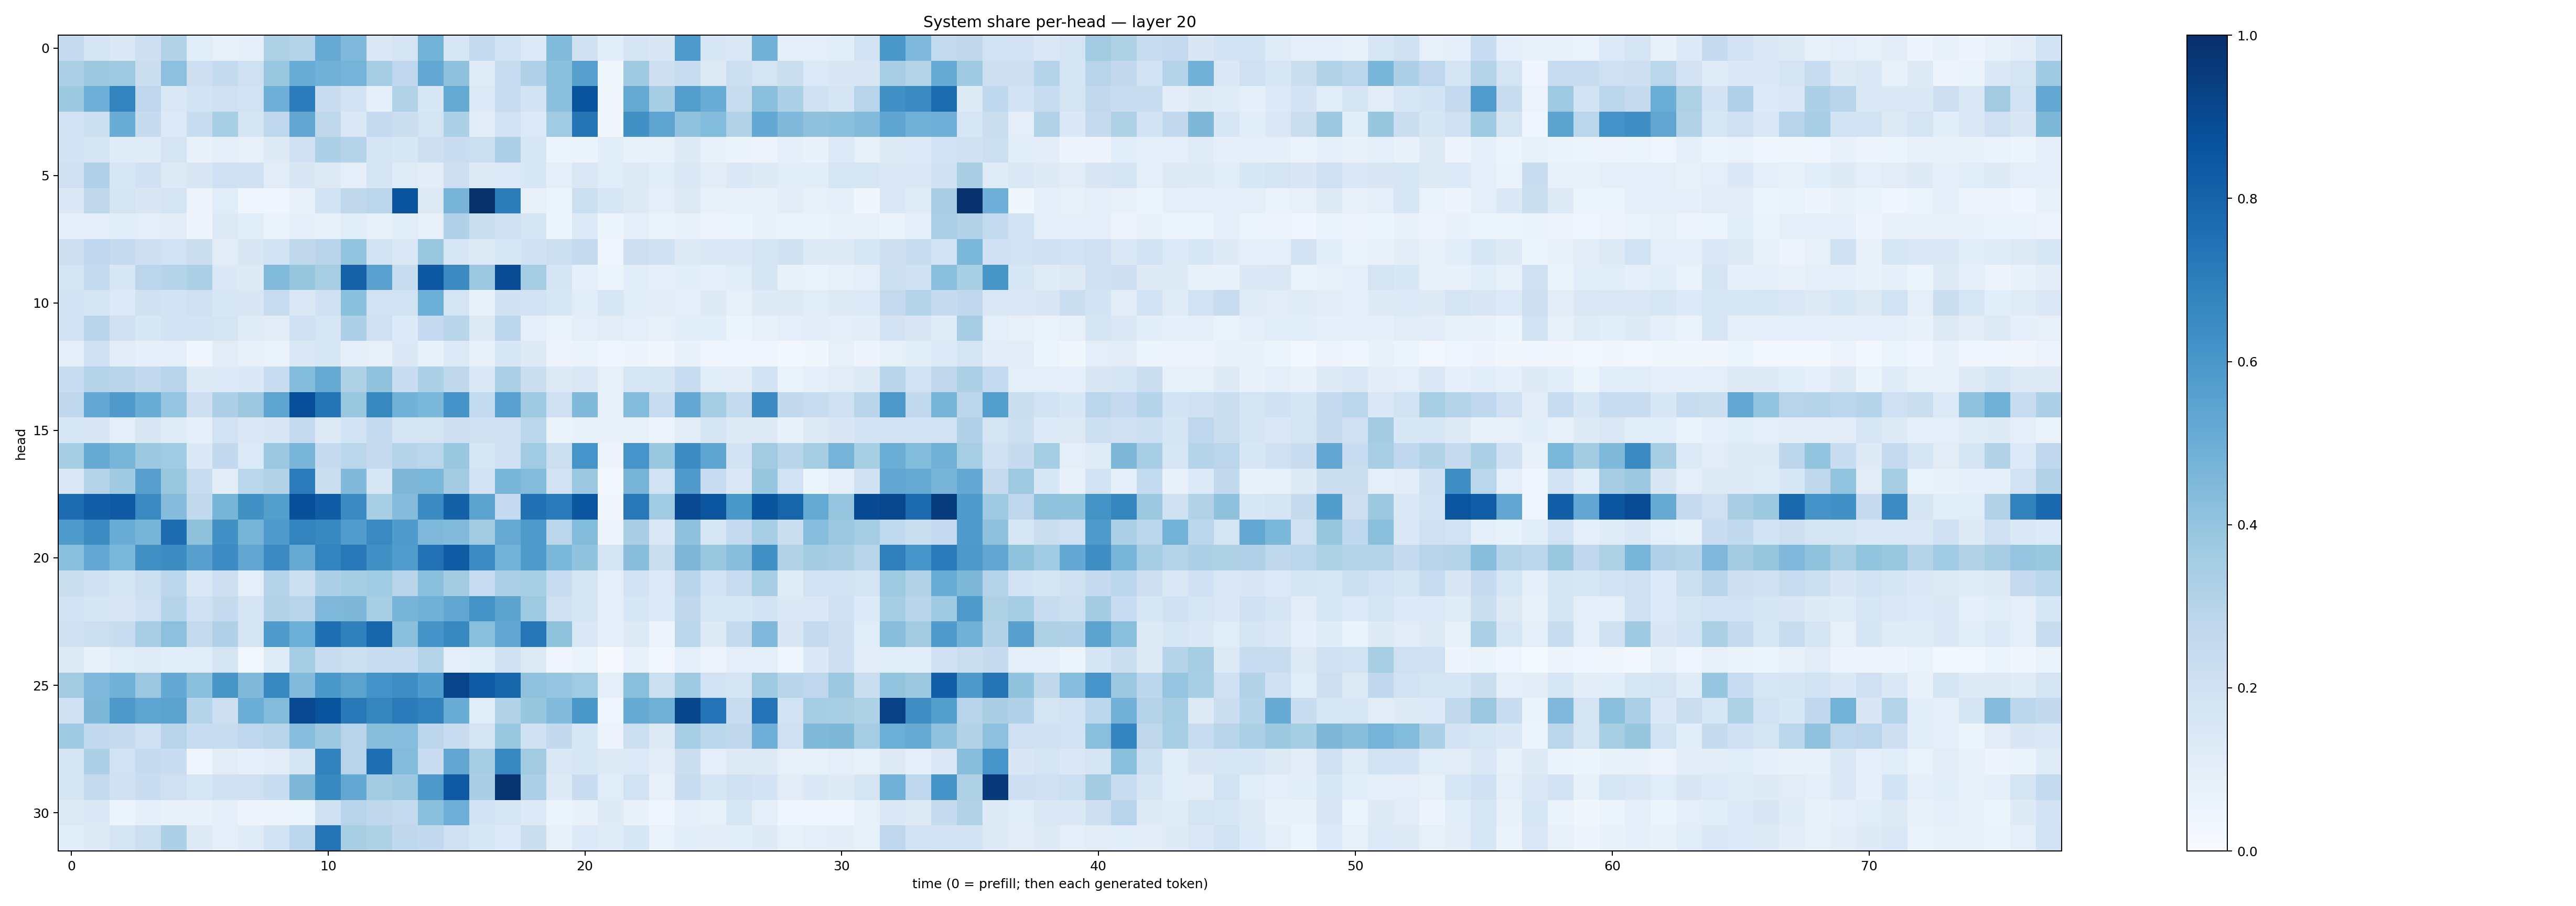

The file beside this chart, header and first rows:
0.24940431, 0.17519623, 0.1437768, 0.21298833, 0.31016943, 0.113554746, 0.085285254, 0.08670313, 0.32373053, 0.3025794, 0.51349723, 0.4496422, 0.14408718, 0.17816706, 0.47798285, 0.1615646, 0.2558877, 0.18705143, 0.13624392, 0.4424714, 0.19872381, 0.108873025, 0.16469122, 0.14941408
0.3313, 0.375, 0.3734, 0.2212, 0.4142, 0.2131, 0.2565, 0.2109, 0.3839, 0.5058, 0.4807, 0.4744, 0.3485, 0.2687, 0.5238, 0.4137, 0.1202, 0.2409, 0.3202, 0.4201, 0.5623, 0.03892, 0.3698, 0.2139
0.3761, 0.4942, 0.6788, 0.2771, 0.1432, 0.1865, 0.2083, 0.189, 0.4931, 0.7034, 0.2288, 0.1838, 0.08929, 0.3112, 0.1531, 0.5192, 0.1336, 0.2347, 0.183, 0.4203, 0.8627, 0.03328, 0.5177, 0.3485
0.1817, 0.217, 0.5052, 0.2427, 0.1348, 0.2352, 0.3421, 0.1689, 0.2745, 0.5303, 0.2723, 0.1458, 0.2502, 0.2198, 0.1769, 0.3303, 0.1049, 0.1912, 0.1343, 0.3654, 0.7383, 0.0323, 0.6289, 0.54
0.182, 0.1679, 0.1192, 0.1188, 0.1748, 0.07587, 0.09311, 0.08085, 0.1231, 0.2038, 0.3308, 0.3024, 0.1716, 0.1549, 0.2144, 0.2284, 0.2172, 0.333, 0.1554, 0.05994, 0.06506, 0.1088, 0.07692, 0.08236
0.2073, 0.3182, 0.1635, 0.2001, 0.1274, 0.1496, 0.207, 0.2022, 0.1129, 0.1489, 0.1255, 0.09851, 0.1734, 0.1179, 0.1025, 0.2138, 0.1252, 0.1346, 0.1533, 0.08818, 0.1459, 0.1147, 0.1316, 0.1166
0.138, 0.27, 0.1755, 0.151, 0.1762, 0.05708, 0.1151, 0.04581, 0.04416, 0.07998, 0.187, 0.2729, 0.2872, 0.8636, 0.1319, 0.469, 0.9985, 0.7005, 0.076, 0.06102, 0.2176, 0.1574, 0.1291, 0.09691
0.08816, 0.0998, 0.1074, 0.09944, 0.1052, 0.05838, 0.1286, 0.1134, 0.07014, 0.09134, 0.08327, 0.1081, 0.0832, 0.1146, 0.07835, 0.3195, 0.2264, 0.2062, 0.1668, 0.06241, 0.1359, 0.05262, 0.101, 0.06733
0.2113, 0.2672, 0.2488, 0.2144, 0.1905, 0.2204, 0.1097, 0.1521, 0.1918, 0.2708, 0.2939, 0.3992, 0.1903, 0.1408, 0.3842, 0.1566, 0.1311, 0.1551, 0.2005, 0.2185, 0.25, 0.04355, 0.2133, 0.1964
0.1727, 0.2551, 0.1541, 0.282, 0.3033, 0.3305, 0.1406, 0.1242, 0.443, 0.3939, 0.3418, 0.8076, 0.5539, 0.2396, 0.844, 0.6486, 0.3822, 0.8871, 0.3524, 0.1653, 0.0865, 0.06122, 0.1071, 0.09291
0.1871, 0.1671, 0.1352, 0.1978, 0.1867, 0.2063, 0.156, 0.1497, 0.235, 0.1476, 0.2013, 0.4208, 0.1877, 0.1942, 0.4963, 0.174, 0.07054, 0.1972, 0.1805, 0.1634, 0.1171, 0.1571, 0.1165, 0.1031
0.1886, 0.2927, 0.1961, 0.1543, 0.183, 0.185, 0.1749, 0.121, 0.1117, 0.2048, 0.1582, 0.3257, 0.2071, 0.1335, 0.2519, 0.2904, 0.132, 0.2808, 0.09593, 0.06907, 0.09858, 0.112, 0.1004, 0.07873
0.1004, 0.2084, 0.1016, 0.08854, 0.08751, 0.04218, 0.1115, 0.07948, 0.06749, 0.1416, 0.1561, 0.09128, 0.08104, 0.1382, 0.07742, 0.1337, 0.08122, 0.1547, 0.1246, 0.0551, 0.06627, 0.04178, 0.04707, 0.03329
0.2271, 0.2987, 0.2921, 0.2581, 0.2953, 0.1306, 0.136, 0.1376, 0.2327, 0.4395, 0.5147, 0.3229, 0.4088, 0.2284, 0.3303, 0.2725, 0.1371, 0.3332, 0.2249, 0.127, 0.1415, 0.08397, 0.1581, 0.1654
0.2709, 0.5272, 0.5791, 0.5073, 0.3975, 0.2133, 0.328, 0.3773, 0.542, 0.8828, 0.7349, 0.3836, 0.664, 0.4871, 0.4597, 0.6131, 0.2569, 0.5576, 0.3688, 0.2091, 0.4478, 0.07379, 0.4413, 0.2414
0.1566, 0.1503, 0.09392, 0.1511, 0.1192, 0.09028, 0.1889, 0.1423, 0.1515, 0.2546, 0.1294, 0.1874, 0.2572, 0.1795, 0.1724, 0.212, 0.1956, 0.2036, 0.2882, 0.06614, 0.07314, 0.07242, 0.08481, 0.05584
0.352, 0.5081, 0.4655, 0.3757, 0.3639, 0.1393, 0.2607, 0.1341, 0.3825, 0.4653, 0.2499, 0.287, 0.2531, 0.3039, 0.2868, 0.3893, 0.1625, 0.2105, 0.3638, 0.2157, 0.6073, 0.04974, 0.6067, 0.3831
0.14, 0.3, 0.3681, 0.5622, 0.3856, 0.2395, 0.1051, 0.2888, 0.311, 0.7048, 0.2228, 0.4479, 0.1613, 0.4533, 0.4608, 0.3587, 0.1809, 0.4639, 0.4394, 0.1885, 0.3799, 0.02623, 0.4694, 0.1902
0.7637, 0.8194, 0.837, 0.6501, 0.4367, 0.2646, 0.4726, 0.6263, 0.5638, 0.876, 0.8255, 0.652, 0.3403, 0.4372, 0.6506, 0.8105, 0.5441, 0.2505, 0.7466, 0.7076, 0.8528, 0.03407, 0.7208, 0.3659
0.585, 0.6461, 0.5054, 0.4691, 0.7673, 0.4107, 0.6257, 0.469, 0.5851, 0.6769, 0.6577, 0.5767, 0.6554, 0.5784, 0.4496, 0.4415, 0.3582, 0.5121, 0.5898, 0.2846, 0.4388, 0.04799, 0.3363, 0.1467
0.4251, 0.5231, 0.4593, 0.6299, 0.644, 0.5601, 0.6473, 0.5304, 0.6498, 0.5096, 0.6776, 0.7204, 0.6262, 0.5762, 0.744, 0.8292, 0.6452, 0.4796, 0.5874, 0.4588, 0.4044, 0.1758, 0.4293, 0.2213
0.2202, 0.1972, 0.1776, 0.2173, 0.281, 0.1476, 0.2141, 0.09694, 0.307, 0.2186, 0.326, 0.3538, 0.3654, 0.2914, 0.4251, 0.3631, 0.2309, 0.3343, 0.345, 0.2384, 0.1795, 0.09589, 0.1915, 0.1344
0.1905, 0.1694, 0.1496, 0.209, 0.297, 0.2006, 0.2422, 0.1644, 0.3111, 0.2949, 0.4509, 0.4565, 0.3436, 0.4694, 0.4847, 0.5341, 0.6178, 0.5448, 0.3745, 0.2047, 0.174, 0.0889, 0.1577, 0.1344
0.2094, 0.2151, 0.2328, 0.3458, 0.4178, 0.2551, 0.317, 0.1647, 0.582, 0.4987, 0.7558, 0.6901, 0.7957, 0.4197, 0.6127, 0.6588, 0.4223, 0.5336, 0.7316, 0.4084, 0.1483, 0.09291, 0.1296, 0.05612
0.1313, 0.07163, 0.1171, 0.118, 0.1057, 0.1138, 0.172, 0.03092, 0.1195, 0.3529, 0.2303, 0.2149, 0.2305, 0.2317, 0.2986, 0.09673, 0.1063, 0.1972, 0.1271, 0.04105, 0.06587, 0.009621, 0.07345, 0.03094
0.3598, 0.4531, 0.4851, 0.3795, 0.5219, 0.418, 0.6042, 0.4459, 0.6657, 0.4427, 0.599, 0.55, 0.6134, 0.6403, 0.5854, 0.9194, 0.831, 0.7948, 0.4067, 0.3953, 0.3671, 0.09943, 0.4247, 0.2185
0.202, 0.4566, 0.5907, 0.5393, 0.5488, 0.2988, 0.2136, 0.5013, 0.4411, 0.901, 0.8654, 0.7162, 0.6696, 0.7094, 0.682, 0.5041, 0.1152, 0.313, 0.3929, 0.4443, 0.6003, 0.04124, 0.5194, 0.4895
0.3699, 0.2588, 0.2424, 0.2055, 0.2956, 0.2397, 0.2414, 0.2758, 0.2935, 0.4324, 0.3762, 0.2935, 0.4276, 0.4313, 0.28, 0.2284, 0.1796, 0.3876, 0.2005, 0.2584, 0.1603, 0.05769, 0.2184, 0.1314
0.1642, 0.3247, 0.1899, 0.2498, 0.2287, 0.04263, 0.1128, 0.08655, 0.1095, 0.1666, 0.6801, 0.2961, 0.7589, 0.4386, 0.2283, 0.5332, 0.3488, 0.6659, 0.3596, 0.1421, 0.1596, 0.1279, 0.1355, 0.1052
0.1689, 0.2562, 0.1995, 0.2303, 0.2094, 0.1587, 0.2081, 0.209, 0.2343, 0.4556, 0.6566, 0.5236, 0.3567, 0.3812, 0.592, 0.8378, 0.336, 0.9811, 0.3359, 0.1234, 0.2298, 0.114, 0.1944, 0.07937
0.1315, 0.1402, 0.0594, 0.08625, 0.07453, 0.07434, 0.08601, 0.0471, 0.0555, 0.05371, 0.2055, 0.2949, 0.2714, 0.2571, 0.4199, 0.4956, 0.1831, 0.1638, 0.1365, 0.06062, 0.07535, 0.1247, 0.07117, 0.04495
0.1092, 0.1305, 0.1751, 0.2172, 0.327, 0.1281, 0.09757, 0.1203, 0.1844, 0.2784, 0.7377, 0.3421, 0.322, 0.2716, 0.2607, 0.2096, 0.1577, 0.1347, 0.226, 0.07586, 0.1339, 0.1192, 0.1587, 0.06861
